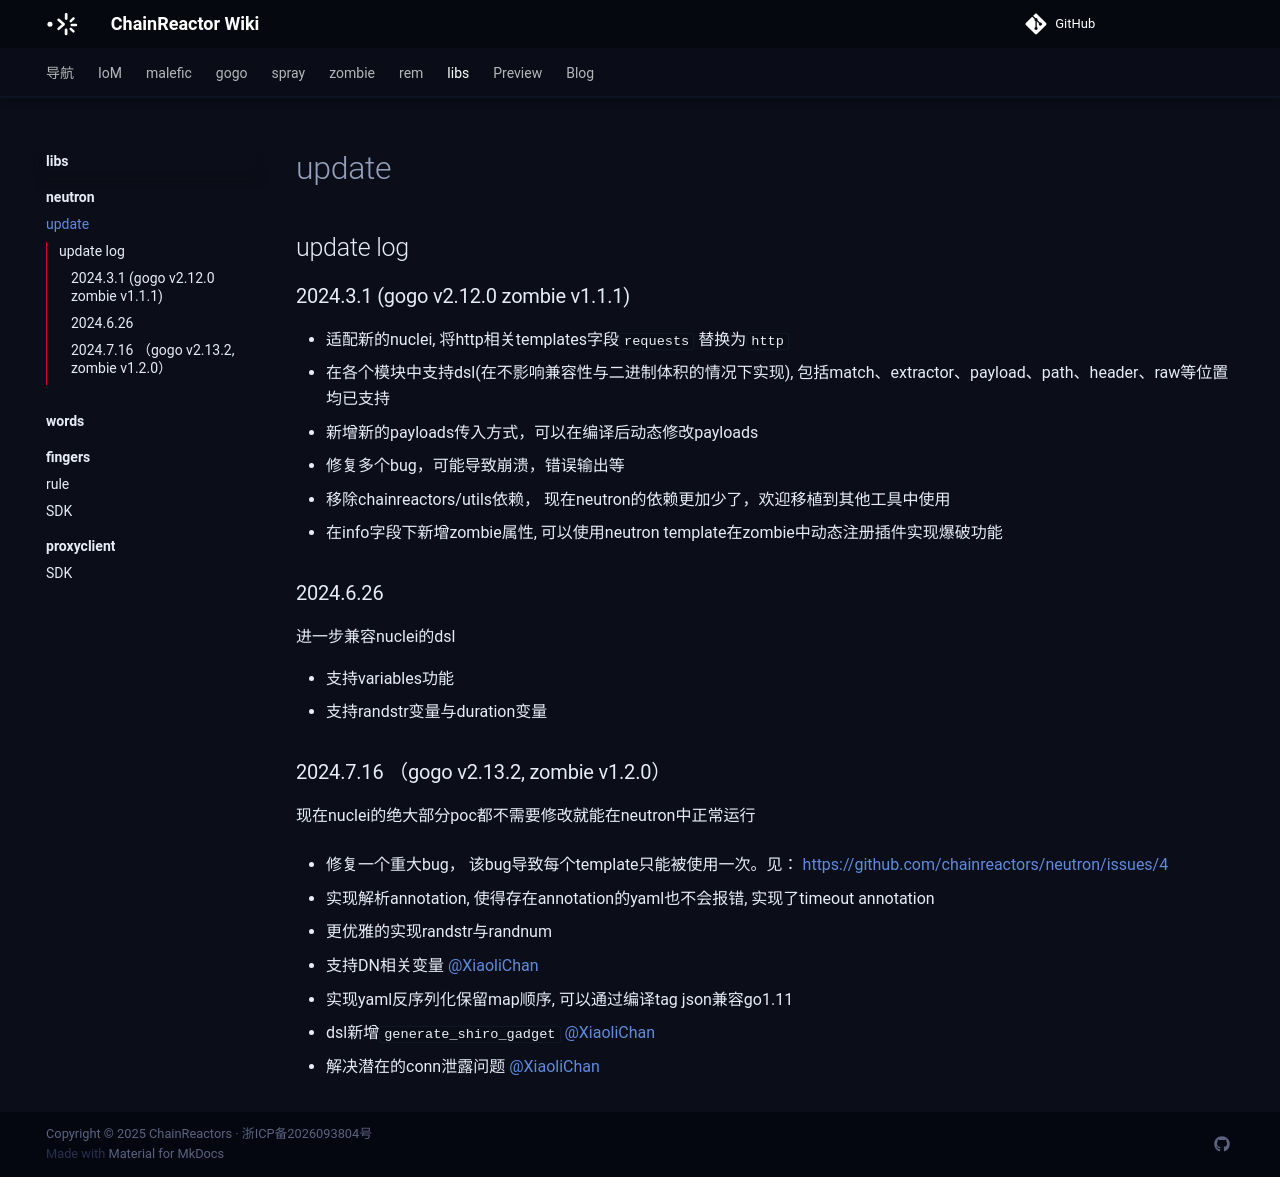

repository: chainreactors/wiki · page: libs/neutron/update/index.html · generator: mkdocs

---
title: neutron · 更新日志
---

## update log

### 2024.3.1 (gogo v2.12.0 zombie v1.1.1)

* 适配新的nuclei, 将http相关templates字段`requests` 替换为`http`
* 在各个模块中支持dsl(在不影响兼容性与二进制体积的情况下实现), 包括match、extractor、payload、path、header、raw等位置均已支持
* 新增新的payloads传入方式，可以在编译后动态修改payloads
* 修复多个bug，可能导致崩溃，错误输出等
* 移除chainreactors/utils依赖， 现在neutron的依赖更加少了，欢迎移植到其他工具中使用
* 在info字段下新增zombie属性, 可以使用neutron template在zombie中动态注册插件实现爆破功能

### 2024.6.26

进一步兼容nuclei的dsl

* 支持variables功能
* 支持randstr变量与duration变量

### 2024.7.16 （gogo v2.13.2, zombie v1.2.0）

现在nuclei的绝大部分poc都不需要修改就能在neutron中正常运行

* 修复一个重大bug， 该bug导致每个template只能被使用一次。见： https://github.com/chainreactors/neutron/issues/4

* 实现解析annotation, 使得存在annotation的yaml也不会报错, 实现了timeout annotation

* 更优雅的实现randstr与randnum

* 支持DN相关变量 @XiaoliChan

* 实现yaml反序列化保留map顺序, 可以通过编译tag json兼容go1.11

* dsl新增`generate_shiro_gadget`  @XiaoliChan

* 解决潜在的conn泄露问题 @XiaoliChan

  
